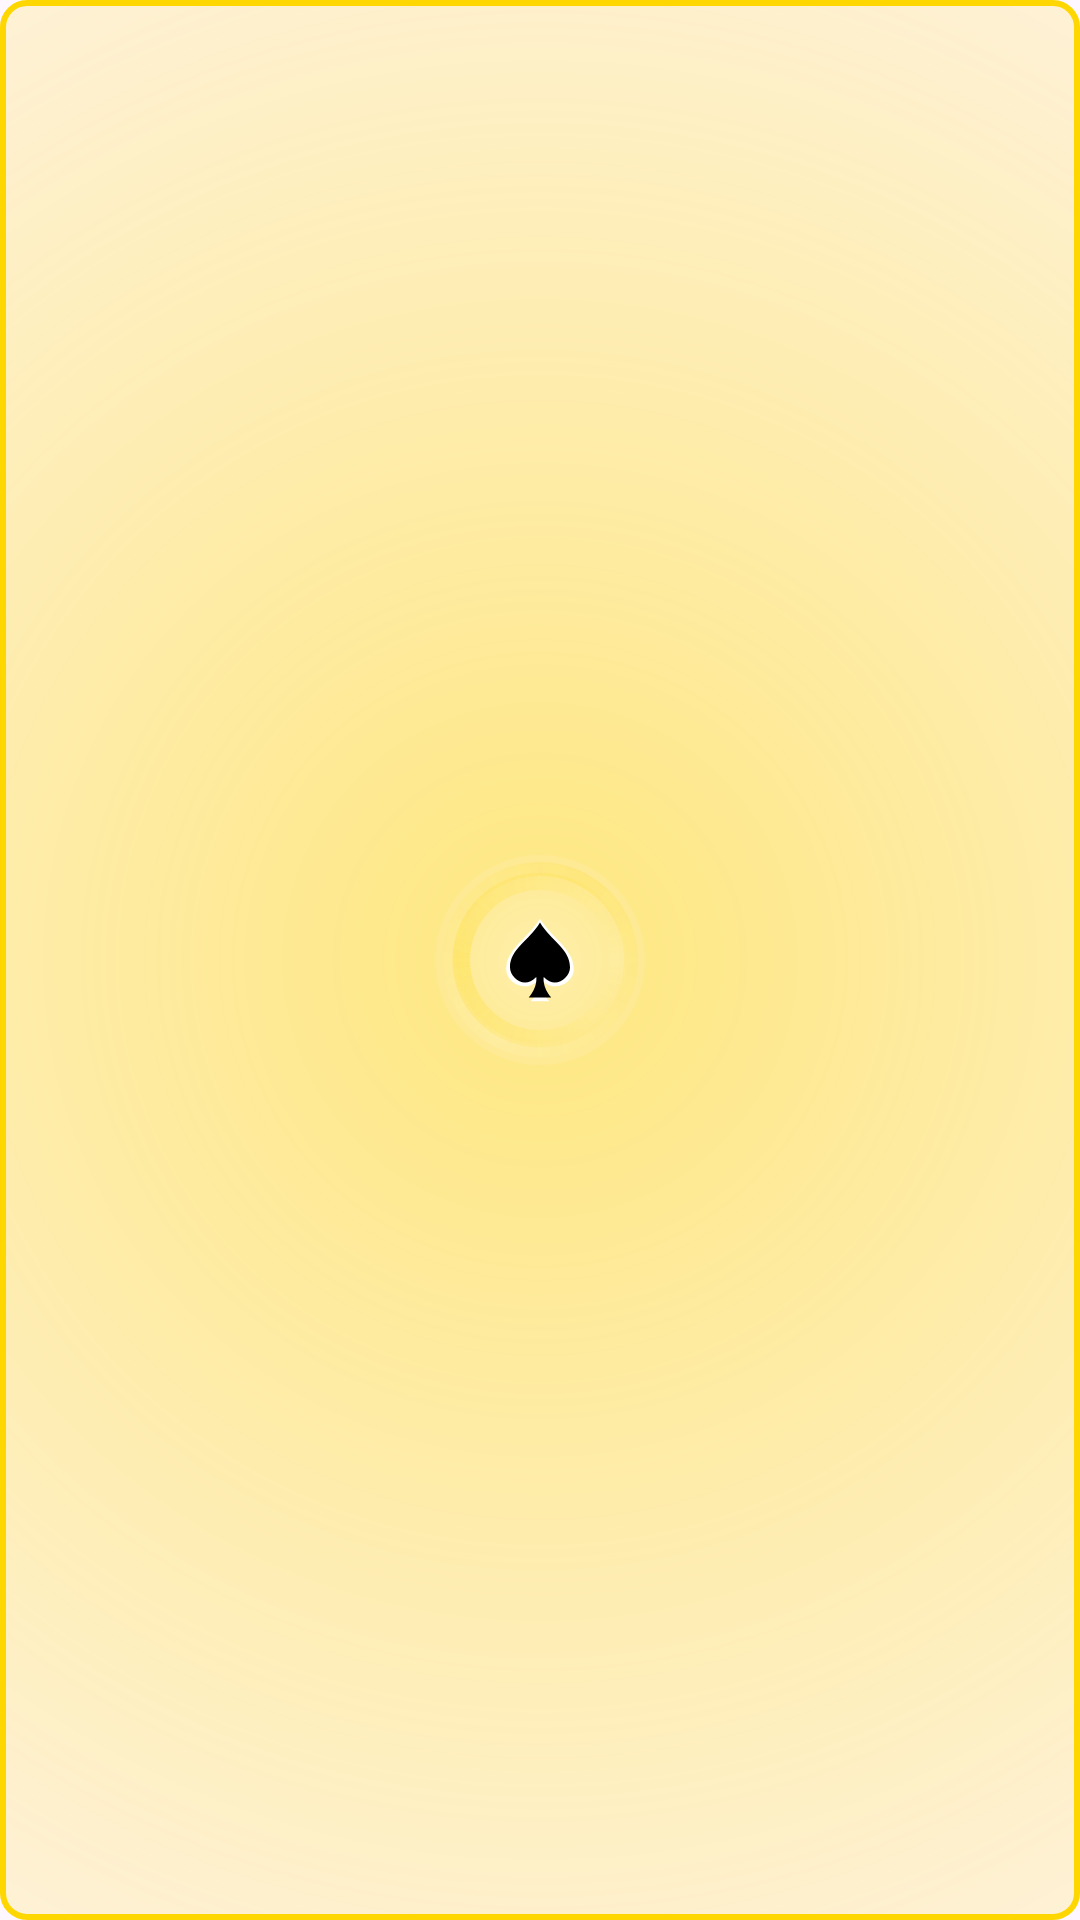

Write the Android layout XML for this screen, with the resource values it uses.
<!-- AndroidManifest.xml: application theme Theme.P40 -->
<!-- res/layout/defense_unit_layout.xml -->
<?xml version="1.0" encoding="utf-8"?>
<FrameLayout xmlns:android="http://schemas.android.com/apk/res/android"
    android:layout_width="60dp"
    android:layout_height="80dp">
    
    
    <View
        android:id="@+id/card_background"
        android:layout_width="match_parent"
        android:layout_height="match_parent"
        android:background="@drawable/defense_unit_card_background"/>
    
    
    <View
        android:id="@+id/card_border"
        android:layout_width="match_parent"
        android:layout_height="match_parent"
        android:background="@drawable/defense_unit_card_border"/>
    
    
    <ImageView
        android:id="@+id/rotating_particles"
        android:layout_width="70dp"
        android:layout_height="90dp"
        android:layout_gravity="center"
        android:src="@drawable/rotating_particles"
        android:alpha="0.7"/>
    
    
    <ImageView
        android:id="@+id/spade_symbol"
        android:layout_width="30dp"
        android:layout_height="30dp"
        android:layout_gravity="center"
        android:src="@drawable/spade_symbol"/>
</FrameLayout>
<!-- resources referenced by this layout -->
<resources>
  <!-- drawable defense_unit_card_background (drawable) -->
  <?xml version="1.0" encoding="utf-8"?>
  <shape xmlns:android="http://schemas.android.com/apk/res/android"
      android:shape="rectangle">
      <solid android:color="#00FFFFFF" />
      <corners android:radius="8dp" />
      <gradient
          android:startColor="#20FFFFFF"
          android:endColor="#10F0F0F0"
          android:angle="135"/>
  </shape>
  <!-- drawable defense_unit_card_border (drawable) -->
  <?xml version="1.0" encoding="utf-8"?>
  <shape xmlns:android="http://schemas.android.com/apk/res/android"
      android:shape="rectangle">
      <stroke
          android:width="2dp"
          android:color="#FFD700" /> 
      <corners android:radius="8dp" />
      <gradient
          android:type="radial"
          android:gradientRadius="150%p"
          android:startColor="#80FFD700"
          android:endColor="#00FFD700"
          android:centerX="0.5"
          android:centerY="0.5" />
  </shape>
  <!-- drawable spade_symbol (drawable) -->
  <?xml version="1.0" encoding="utf-8"?>
  <vector xmlns:android="http://schemas.android.com/apk/res/android"
      android:width="24dp"
      android:height="24dp"
      android:viewportWidth="24"
      android:viewportHeight="24">
      
      <path
          android:fillColor="#FFFFFF"
          android:pathData="M12,1C8.5,6.5 3,9 3,14.5C3,17 5.5,19 8,19C9.5,19 10.5,18.5 12,17C12,17 12.5,20 9.5,23H14.5C11.5,20 12,17 12,17C13.5,18.5 14.5,19 16,19C18.5,19 21,17 21,14.5C21,9 15.5,6.5 12,1Z" />
      
      <path
          android:fillColor="#000000"
          android:pathData="M12,2C9,7 4,9 4,14C4,16 6,18 8,18C9,18 10,17.5 11,16.5C11,16.5 11.5,19 9,22H15C12.5,19 13,16.5 13,16.5C14,17.5 15,18 16,18C18,18 20,16 20,14C20,9 15,7 12,2Z" />
  </vector>
  <style name="Theme.P40" parent="Theme.Material3.DayNight.NoActionBar">
          <item name="colorPrimary">@color/button_color</item>
          <item name="colorOnPrimary">@color/white</item>
          <item name="materialButtonStyle">@style/MyButton</item>
  
          
          <item name="shapeAppearanceSmallComponent">@style/NoRoundShape</item>
          <item name="shapeAppearanceMediumComponent">@style/NoRoundShape</item>
          <item name="shapeAppearanceLargeComponent">@style/NoRoundShape</item>
      </style>
  <color name="button_color">#212675</color>
  <color name="white">#FFFFFFFF</color>
  <style name="MyButton" parent="Widget.Material3.Button">
          <item name="android:minHeight">48dp</item>
          <item name="android:padding">4dp</item>
          <item name="android:includeFontPadding">false</item>
          <item name="android:letterSpacing">0</item>
          <item name="android:lineSpacingExtra">0dp</item>
          <item name="shapeAppearance">@style/NoRoundShape</item>
  
      </style>
  <style name="NoRoundShape" parent="ShapeAppearance.Material3.SmallComponent">
          <item name="cornerSize">8dp</item>
      </style>
</resources>
